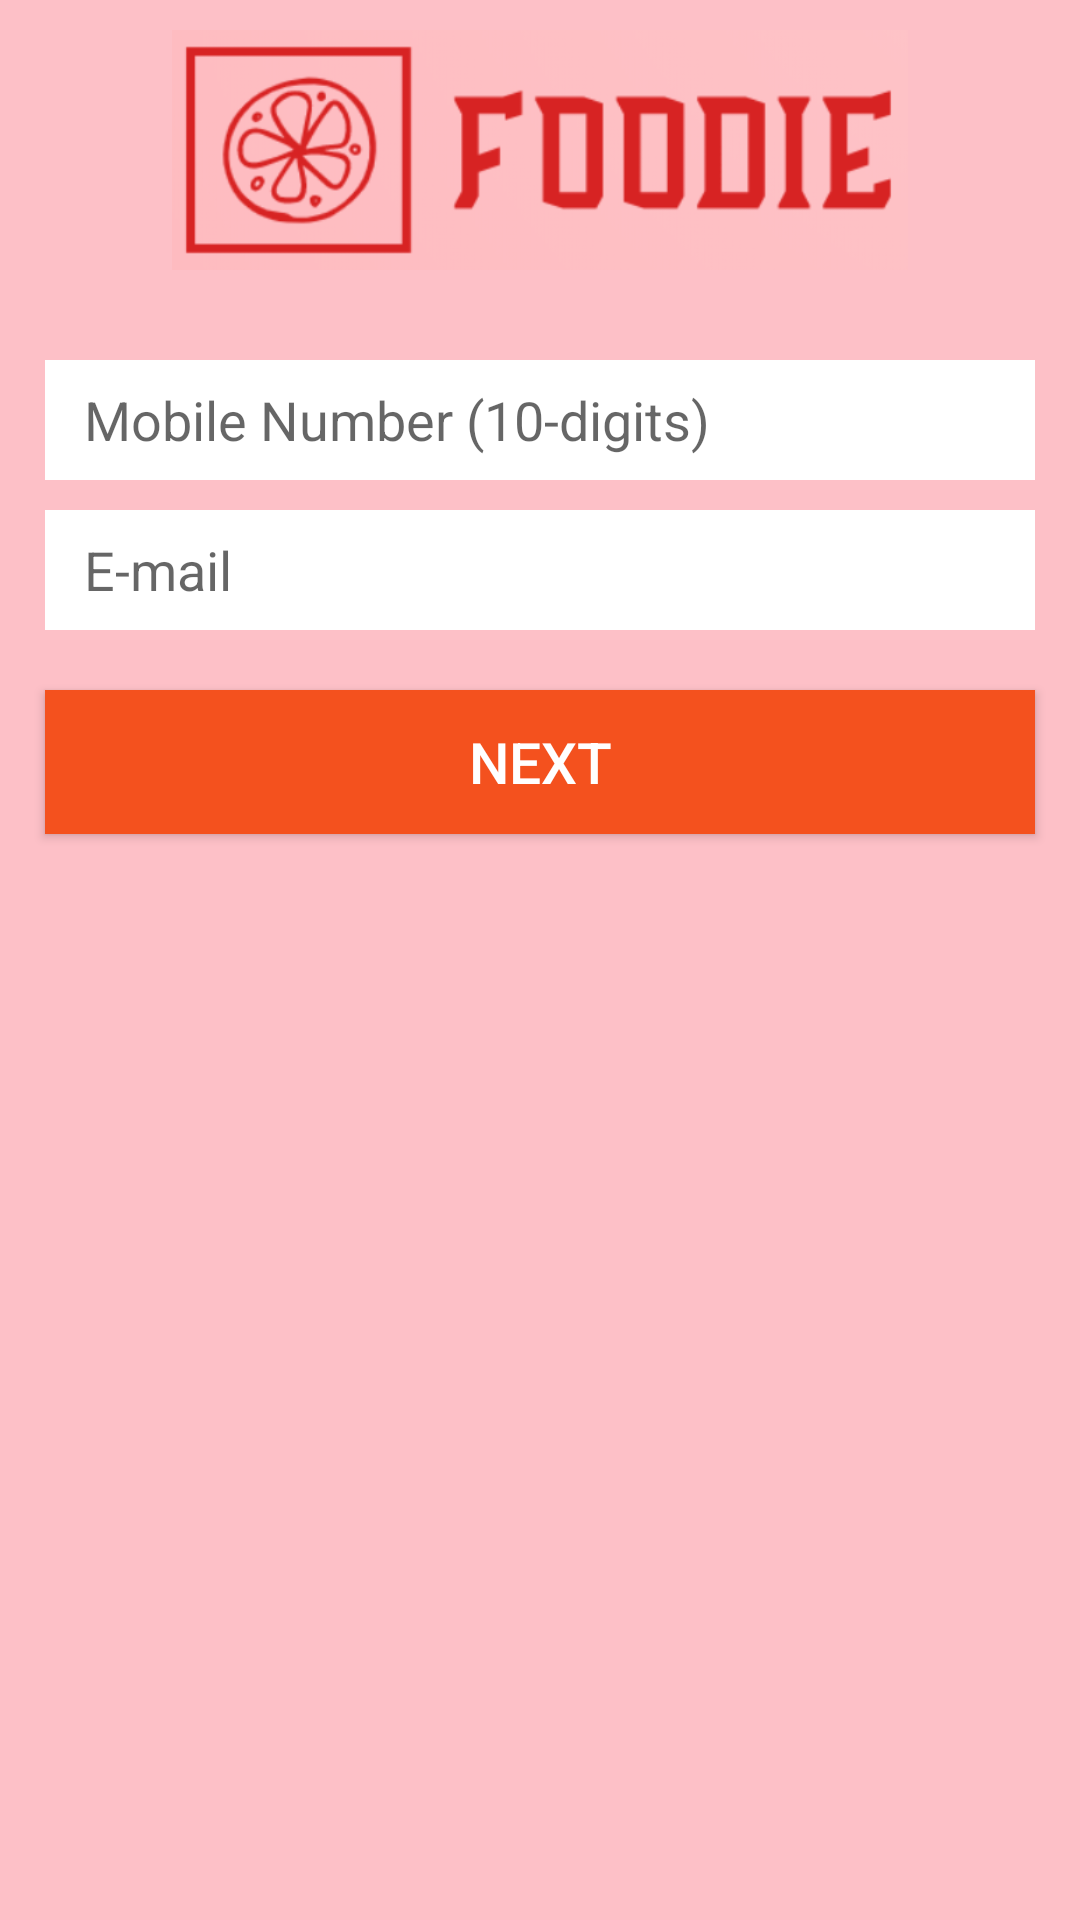

Write the Android layout XML for this screen, with the resource values it uses.
<!-- AndroidManifest.xml: application theme AppTheme -->
<!-- res/layout/activity_forgot_password.xml -->
<?xml version="1.0" encoding="utf-8"?>
<RelativeLayout xmlns:android="http://schemas.android.com/apk/res/android"
    xmlns:tools="http://schemas.android.com/tools"
    android:layout_width="match_parent"
    android:layout_height="match_parent"
    android:background="#B5FFAAB4"
    tools:context=".ForgotPassword">

    <ImageView
        android:id="@+id/igLogo"
        android:layout_width="300dp"
        android:layout_height="80dp"
        android:layout_centerHorizontal="true"
        android:layout_marginTop="10dp"
        android:src="@drawable/foodie2"/>
    <EditText
        android:id="@+id/etMobile"
        android:hint="@string/mobile_number_10_digits"
        android:layout_width="match_parent"
        android:layout_height="40dp"
        android:layout_marginLeft="30dp"
        android:layout_centerHorizontal="true"
        android:layout_marginTop="120dp"
        android:background="#FFFFFFFF"/>
    <EditText
        android:id="@+id/etEmail"
        android:hint="@string/e_mail"
        android:layout_width="match_parent"
        android:layout_height="40dp"
        android:layout_marginLeft="30dp"
        android:layout_centerHorizontal="true"
        android:layout_marginTop="170dp"
        android:background="#FFFFFFFF"/>
    <Button
        android:id="@+id/btNext"
        android:layout_width="match_parent"
        android:layout_height="wrap_content"
        android:layout_marginTop="230dp"
        android:text="NEXT"
        android:textSize="19sp"
        android:textColor="#FFFFFFFF"
        android:background="#F4511E"
        android:layout_centerHorizontal="true"
        android:layout_marginLeft="30dp"/>

</RelativeLayout>
<!-- resources referenced by this layout -->
<resources>
  <!-- drawable foodie2: png bitmap (drawable, 34611 bytes) -->
  <string name="e_mail">"   E-mail"</string>
  <string name="mobile_number_10_digits">"   Mobile Number (10-digits)"</string>
  <style name="AppTheme" parent="Theme.AppCompat.Light.DarkActionBar">
          
          <item name="colorPrimary">#F4511E</item>
          <item name="colorPrimaryDark">#000000</item>
          <item name="colorAccent">@color/colorAccent</item>
      </style>
  <!-- not gathered from this repository: default colours our renderer supplied (Android Studio template values) -->
  <color name="colorAccent">#FF03DAC5</color>
</resources>
